11-way image classification set "final" from GitHub (troniixx/aml2026-group-18); label vocabulary: bird, boar, dog, dragon, hare, horse, monkey, ram, rat, snake, tiger.

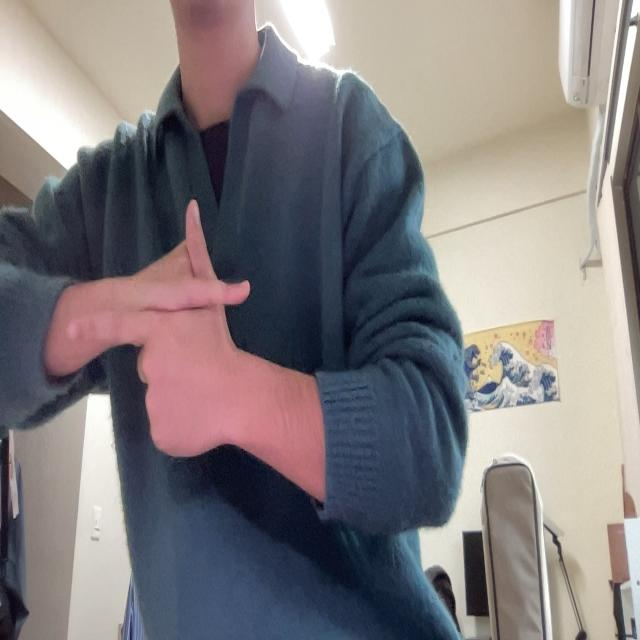
Label: hare

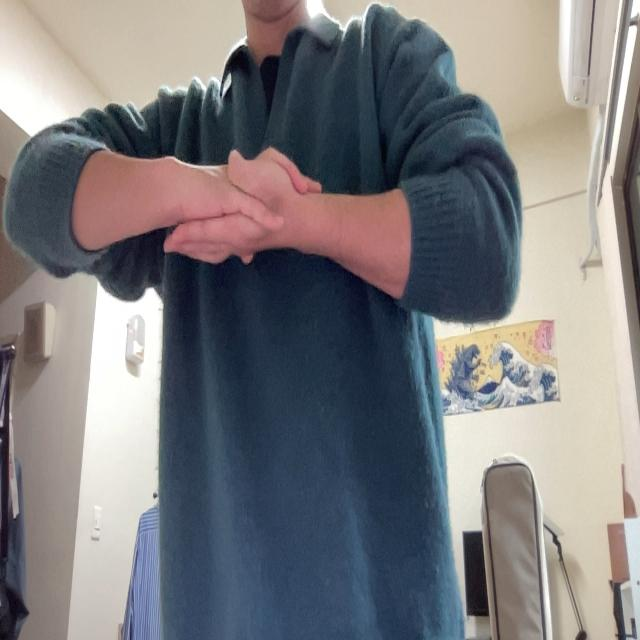
Label: monkey

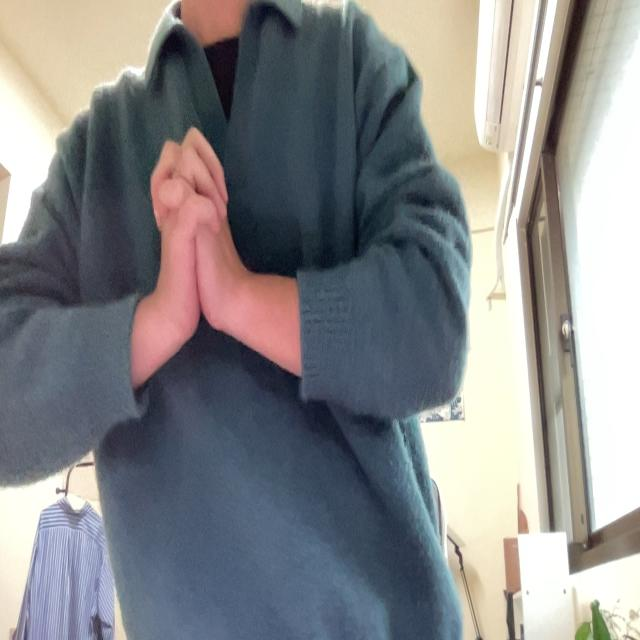
Label: snake

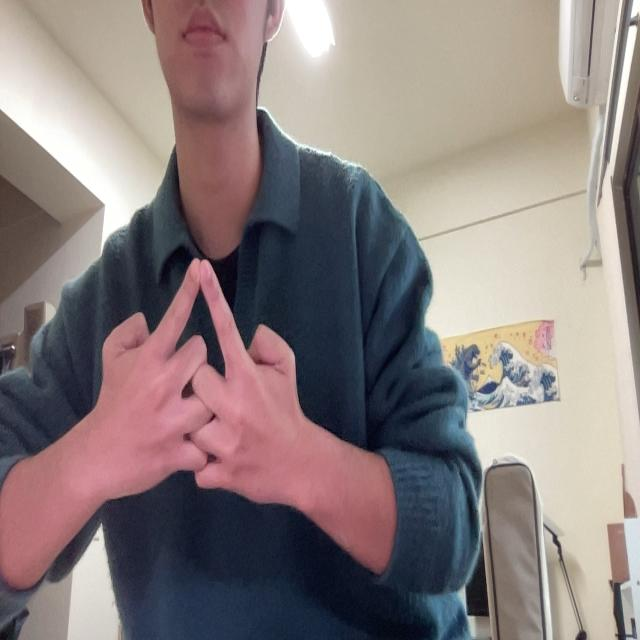
Label: horse

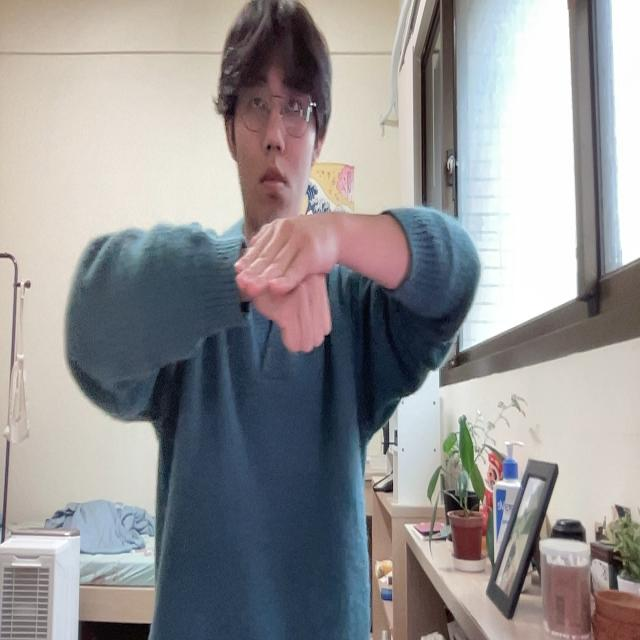
Label: dog

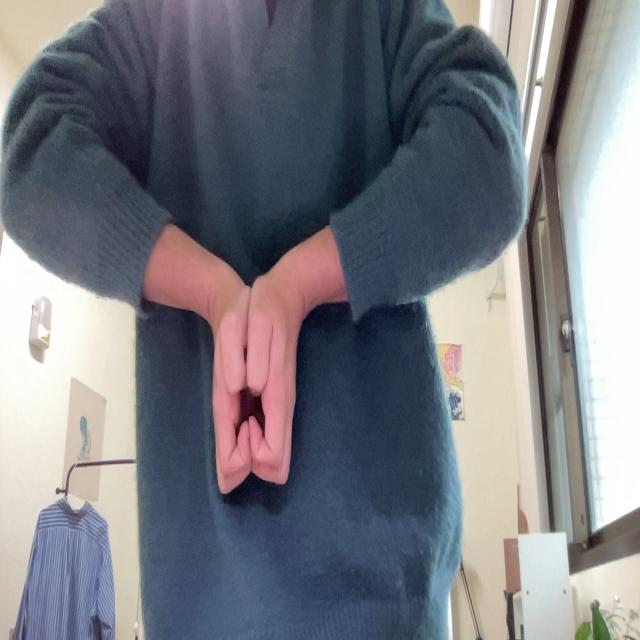
Label: boar
